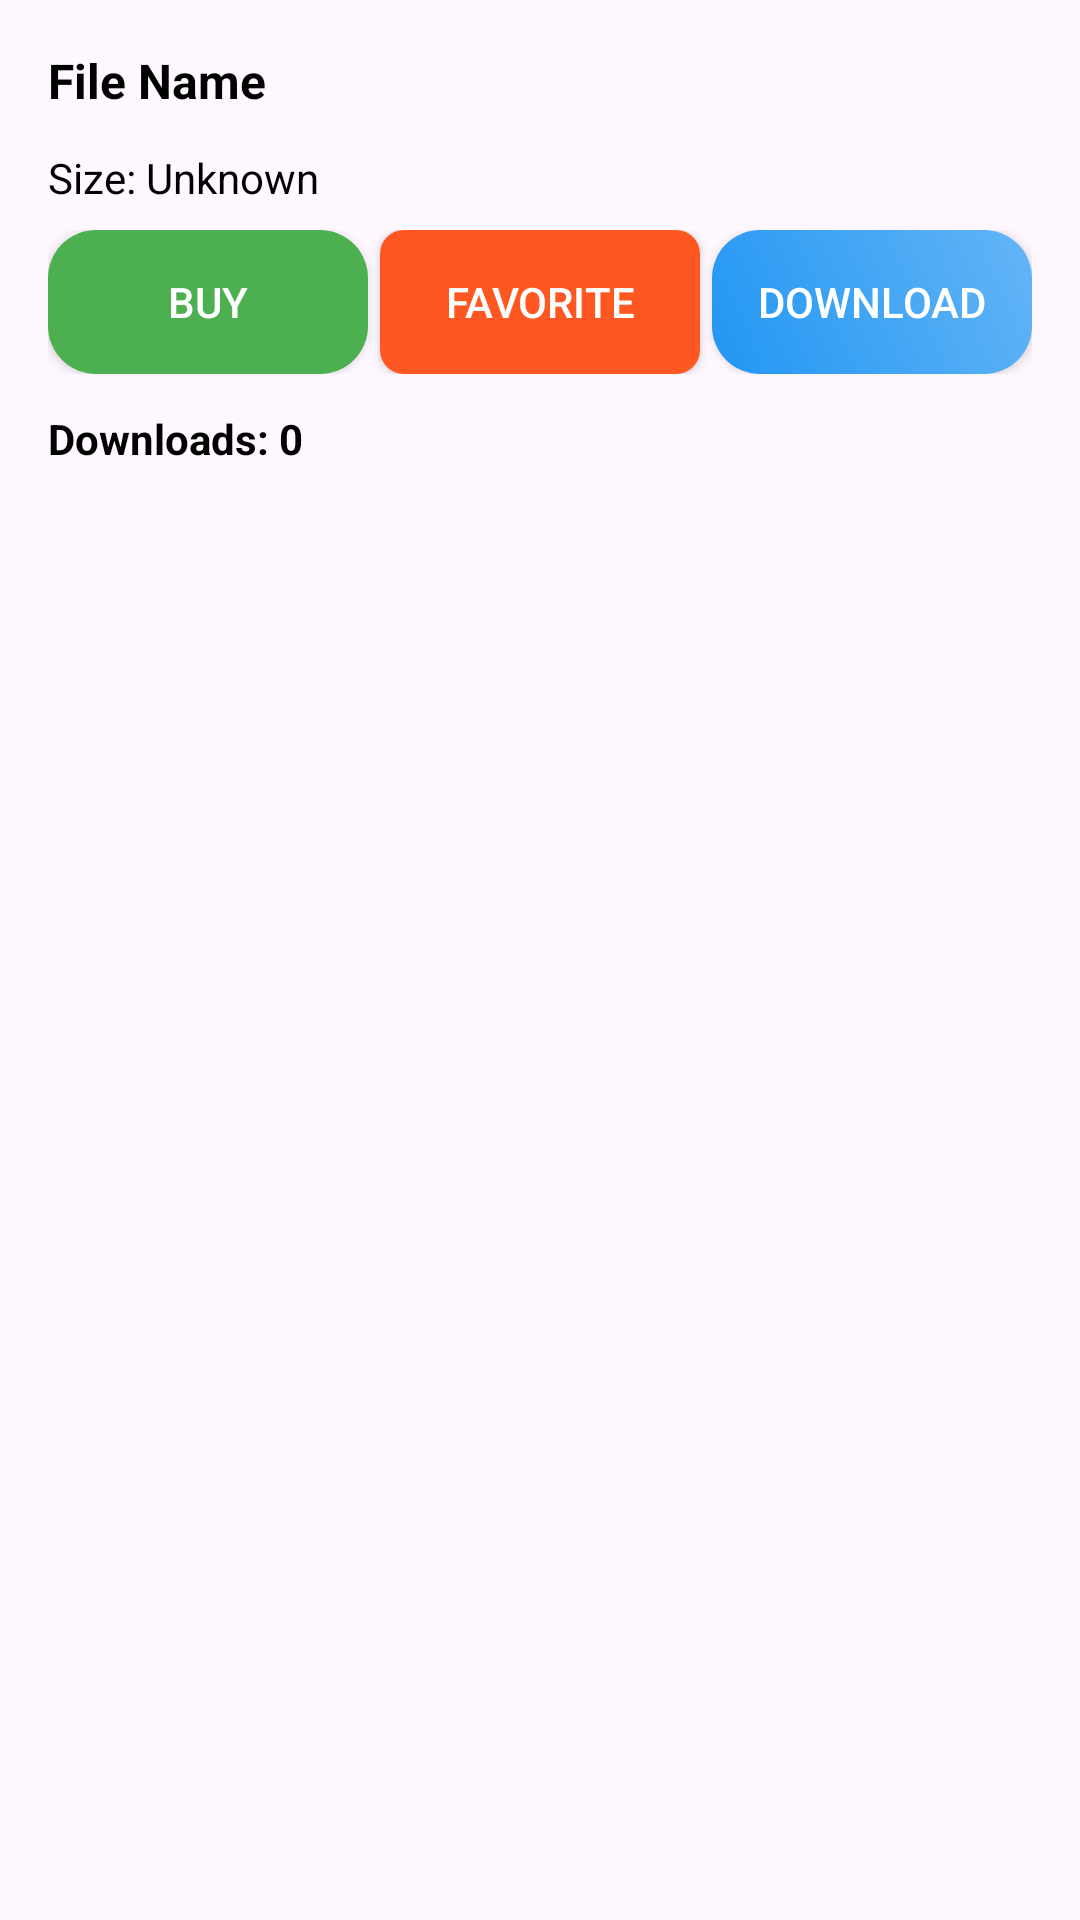

This screen was rendered from an Android layout file. Write that file and the resources it references.
<!-- AndroidManifest.xml: application theme Theme.DocumentShareApp -->
<!-- res/layout/file_item.xml -->
<?xml version="1.0" encoding="utf-8"?>
<LinearLayout xmlns:android="http://schemas.android.com/apk/res/android"
    android:layout_width="match_parent"
    android:layout_height="wrap_content"
    android:orientation="vertical"
    android:background="@drawable/linear_bg"
    android:padding="16dp"
    android:layout_marginBottom="8dp"
    android:elevation="4dp">

    
    <TextView
        android:id="@+id/text_file_name"
        android:layout_width="match_parent"
        android:layout_height="wrap_content"
        android:text="File Name"
        android:textSize="16sp"
        android:textStyle="bold"
        android:layout_marginBottom="12dp"
        android:ellipsize="end"
        android:singleLine="true"
        android:maxLines="1"
        android:textColor="#000000" />

    
    <TextView
        android:id="@+id/text_file_size"
        android:layout_width="match_parent"
        android:layout_height="wrap_content"
        android:text="Size: Unknown"
        android:textSize="14sp"
        android:textColor="#000000"
        android:layout_marginBottom="8dp" />

    
    <LinearLayout
        android:layout_width="match_parent"
        android:layout_height="wrap_content"
        android:orientation="horizontal"
        android:gravity="center_horizontal"
        android:layout_marginBottom="8dp"
        android:weightSum="3">

        
        <androidx.appcompat.widget.AppCompatButton
            android:id="@+id/button_buy"
            android:layout_width="0dp"
            android:layout_height="wrap_content"
            android:layout_weight="1"
            android:text="Buy"
            android:background="@drawable/buy_btn"
            android:textColor="#FFFFFF"
            android:layout_marginEnd="4dp" />

        
        <androidx.appcompat.widget.AppCompatButton
            android:id="@+id/button_favorite"
            android:layout_width="0dp"
            android:layout_height="wrap_content"
            android:layout_weight="1"
            android:text="Favorite"
            android:background="@drawable/fav_btn"
            android:textColor="#FFFFFF"
            android:layout_marginEnd="4dp" />

        
        <androidx.appcompat.widget.AppCompatButton
            android:id="@+id/button_download"
            android:layout_width="0dp"
            android:layout_height="wrap_content"
            android:layout_weight="1"
            android:text="Download"
            android:background="@drawable/dl_btn"
            android:textColor="#FFFFFF" />
    </LinearLayout>

    
    <TextView
        android:id="@+id/text_download_count"
        android:layout_width="wrap_content"
        android:layout_height="wrap_content"
        android:text="Downloads: 0"
        android:layout_marginTop="4dp"
        android:textSize="14sp"
        android:textStyle="bold"
        android:textColor="#000000" />

</LinearLayout>
<!-- resources referenced by this layout -->
<resources>
  <!-- drawable buy_btn (drawable) -->
  <?xml version="1.0" encoding="utf-8"?>
  <selector xmlns:android="http://schemas.android.com/apk/res/android">
  
      
      <item android:state_pressed="true">
          <shape android:shape="rectangle">
              <solid android:color="#00796B" />
              <corners android:radius="16dp" />
          </shape>
      </item>
  
      
      <item>
          <shape android:shape="rectangle">
              <solid android:color="#4CAF50" />
              <corners android:radius="16dp" />
          </shape>
      </item>
  
  </selector>
  <!-- drawable dl_btn (drawable) -->
  <?xml version="1.0" encoding="utf-8"?>
  <selector xmlns:android="http://schemas.android.com/apk/res/android">
  
      
      <item android:state_pressed="true">
          <shape android:shape="rectangle">
              <solid android:color="#0288D1" />
              <corners android:radius="16dp" />
          </shape>
      </item>
  
      
      <item>
          <shape android:shape="rectangle">
              <gradient
                  android:startColor="#2196F3"
              android:endColor="#64B5F6"
              android:angle="45" />
              <corners android:radius="16dp" />
          </shape>
      </item>
  
  </selector>
  <!-- drawable fav_btn (drawable) -->
  <?xml version="1.0" encoding="utf-8"?>
  <selector xmlns:android="http://schemas.android.com/apk/res/android">
      <item android:state_pressed="true">
          <shape android:shape="rectangle">
              <solid android:color="#FFA726" /> 
              <corners android:radius="8dp" />
          </shape>
      </item>
      <item>
          <shape android:shape="rectangle">
              <solid android:color="#FF5722" /> 
              <corners android:radius="8dp" />
          </shape>
      </item>
  </selector>
  <style name="Theme.DocumentShareApp" parent="Base.Theme.DocumentShareApp" />
  <style name="Base.Theme.DocumentShareApp" parent="Theme.Material3.DayNight.NoActionBar">
          
          
      </style>
</resources>
